Image classification data set "datasets" (SuperAI520/HandHoldingObjectClassification on GitHub). Class labels (2): holding nothing, holding object.

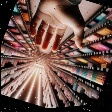
Label: holding nothing

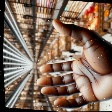
Label: holding nothing

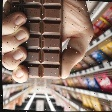
Label: holding object

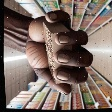
Label: holding object

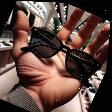
Label: holding object

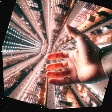
Label: holding nothing
